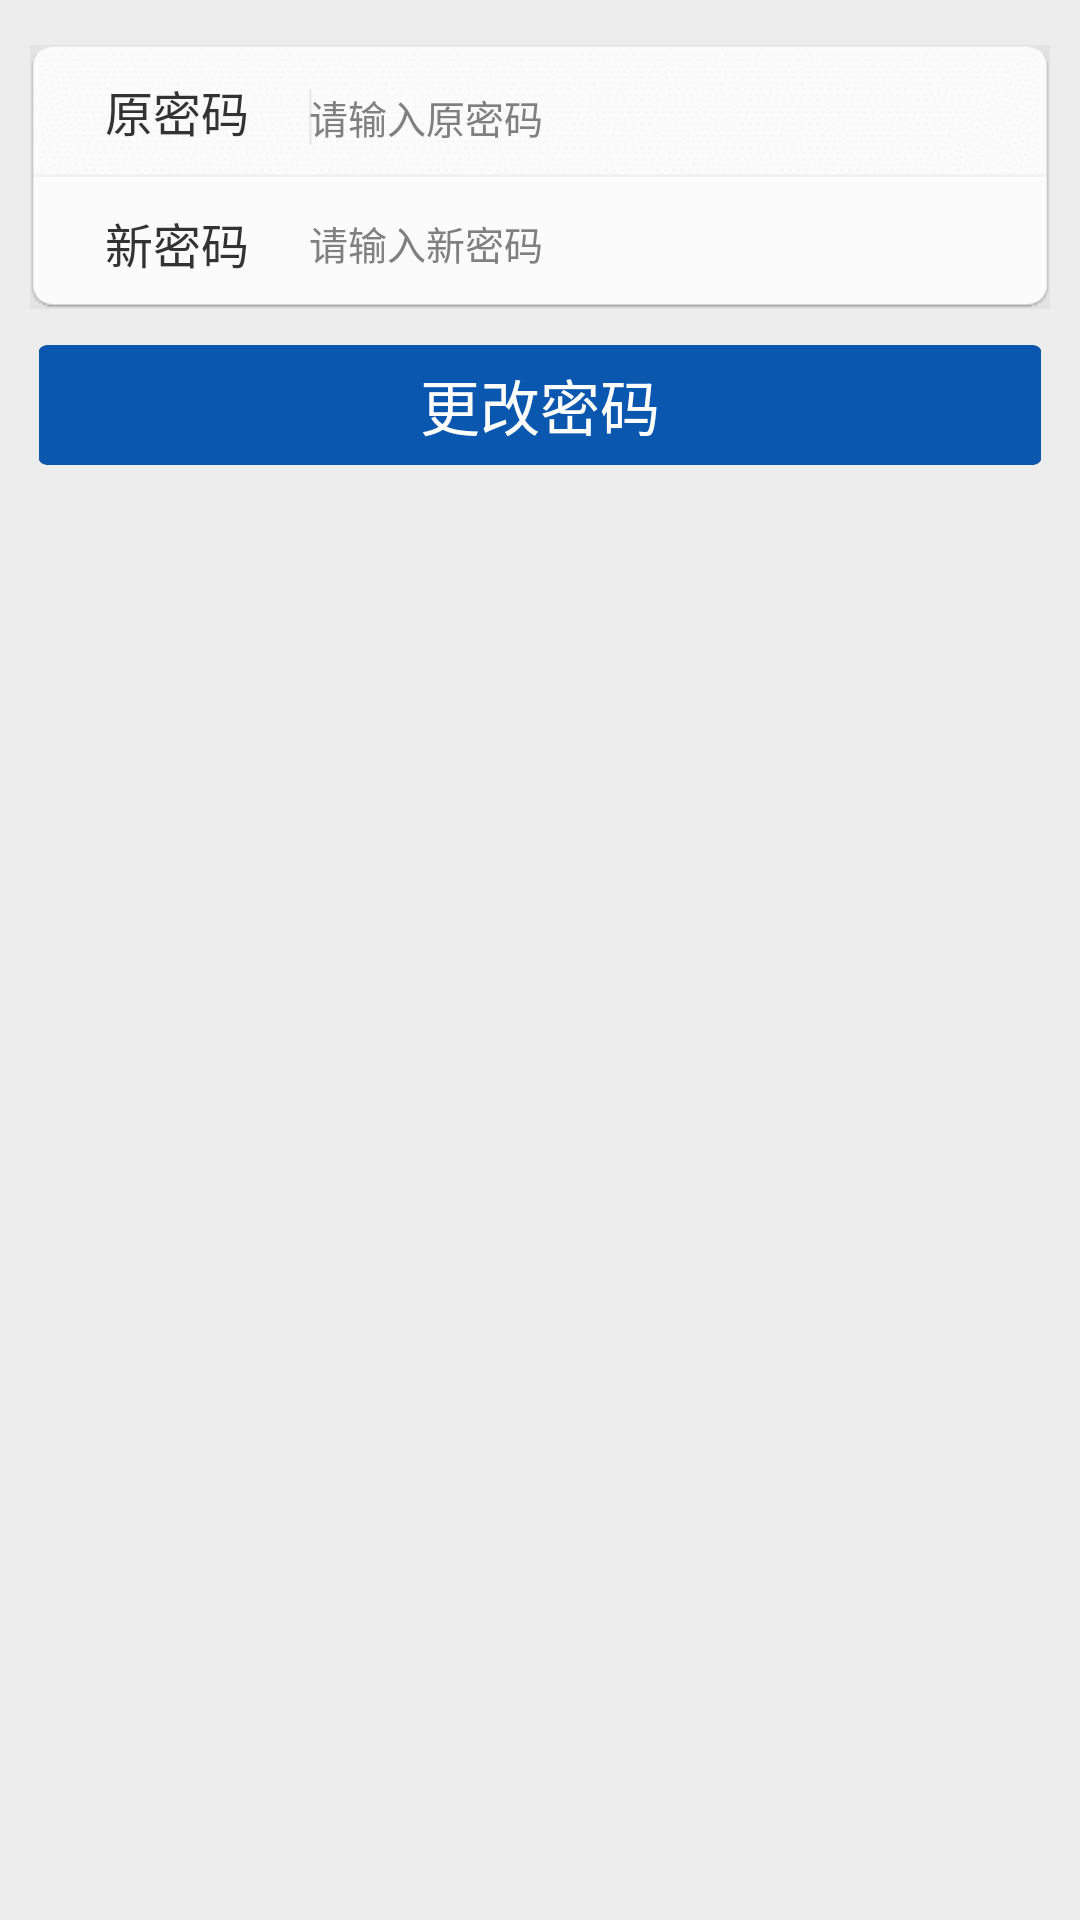

The Android layout XML behind this screen, and the referenced resources:
<!-- AndroidManifest.xml: activity theme android:Theme.Holo.Light.DarkActionBar -->
<!-- res/layout/activity_modify_passwd.xml -->
<?xml version="1.0" encoding="utf-8"?>
<LinearLayout xmlns:android="http://schemas.android.com/apk/res/android"
    android:layout_width="fill_parent"
    android:layout_height="fill_parent"
    android:background="@color/general_grey_bg"
    android:orientation="vertical" >

    <LinearLayout
        android:layout_width="fill_parent"
        android:layout_height="90dip"
        android:layout_marginLeft="10dip"
        android:layout_marginRight="10dip"
        android:layout_marginTop="15dip"
        android:orientation="vertical" >

        <RelativeLayout
            android:layout_width="fill_parent"
            android:layout_height="44dip"
            android:background="@drawable/top" >

            <TextView
                android:id="@+id/cell_title"
                android:layout_width="wrap_content"
                android:layout_height="wrap_content"
                android:layout_alignParentLeft="true"
                android:layout_centerVertical="true"
                android:layout_marginLeft="25dp"
                android:singleLine="true"
                android:text="原密码"
                android:textColor="@color/regist_font"
                android:textSize="16sp" />

            <EditText
                android:id="@+id/changePwd_oldPwd_edit"
                android:layout_width="wrap_content"
                android:layout_height="wrap_content"
                android:layout_alignBaseline="@+id/cell_title"
                android:layout_alignBottom="@+id/cell_title"
                android:layout_marginLeft="20dip"
                android:layout_toRightOf="@+id/cell_title"
                android:background="@null"
                android:hint="请输入原密码"
                android:password="true"
                android:textSize="13sp"
                android:visibility="visible" >

                <requestFocus />
            </EditText>
        </RelativeLayout>

        <RelativeLayout
            android:layout_width="fill_parent"
            android:layout_height="44dip"
            android:background="@drawable/foot" >

            <TextView
                android:id="@+id/cell_title1"
                android:layout_width="wrap_content"
                android:layout_height="wrap_content"
                android:layout_alignParentLeft="true"
                android:layout_centerVertical="true"
                android:layout_marginLeft="25dp"
                android:singleLine="true"
                android:text="@string/changePasswd_new_pwd"
                android:textColor="@color/regist_font"
                android:textSize="16sp" />

            <EditText
                android:id="@+id/changePwd_newPwd_edit"
                android:layout_width="wrap_content"
                android:layout_height="wrap_content"
                android:layout_centerVertical="true"
                android:layout_marginLeft="20dip"
                android:layout_toRightOf="@+id/cell_title1"
                android:background="@null"
                android:hint="请输入新密码"
                android:password="true"
                android:textSize="13sp"
                android:visibility="visible" />
        </RelativeLayout>
    </LinearLayout>

    <LinearLayout
        android:layout_width="fill_parent"
        android:layout_height="wrap_content"
        android:layout_marginLeft="13dip"
        android:layout_marginRight="13dip"
        android:layout_marginTop="10dip"
        android:gravity="center" >

        <Button
            android:id="@+id/change_pwd_button"
            android:layout_width="fill_parent"
            android:layout_height="40dip"
            android:background="@drawable/button_bg_selector"
            android:text="@string/changePasswd_change_pwd"
            android:textColor="@color/white"
            android:textSize="20sp" />
    </LinearLayout>

</LinearLayout>
<!-- resources referenced by this layout -->
<resources>
  <color name="general_grey_bg">#eeeded</color>
  <color name="regist_font">#333333</color>
  <color name="white">#FFFFFFFF</color>
  <!-- drawable button_bg_selector (drawable) -->
  <?xml version="1.0" encoding="utf-8"?>
  <selector xmlns:android="http://schemas.android.com/apk/res/android">
  			
      <item 
      	android:state_pressed="true"  
          android:drawable="@drawable/pic6" />
          
      <item 
  		android:state_focused="true" 
  		android:drawable="@drawable/pic6" />
      
      <item android:state_enabled="false"
          android:drawable="@drawable/pic6"></item>
  
  	<item 
  		android:drawable="@drawable/pic6"/>
  	
  </selector>
  <!-- drawable foot: png bitmap (drawable-xhdpi, 398 bytes) -->
  <!-- drawable top: png bitmap (drawable-xhdpi, 771 bytes) -->
  <string name="changePasswd_change_pwd">更改密码</string>
  <string name="changePasswd_new_pwd">新密码</string>
  <!-- drawable pic6: png bitmap (drawable-xhdpi, 179405 bytes) -->
</resources>
